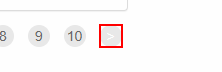
Workflow: P4. ValidateCompleteState

Step 1: find the link '>' in window 'ACME System 1 - Work Items' (chrome.exe)

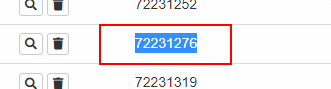
Step 2: find the table cell '"+in_Wiid+"' in window 'ACME System 1 - Work Items' (chrome.exe)

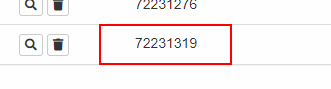
Step 3 [then]: get-attribute of the table cell '"+in_Wiid+"' in window 'ACME System 1 - Work Items' (chrome.exe)

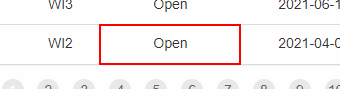
Step 4: get-text from the table cell in window 'ACME System 1 - Work Items' (chrome.exe)

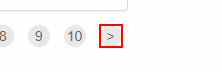
Step 5: click on the link '>' in window 'ACME System 1 - Work Items' (chrome.exe)

Step 6: find the link '>' in window 'ACME System 1 - Work Items' (chrome.exe) (same screen as step 1)
